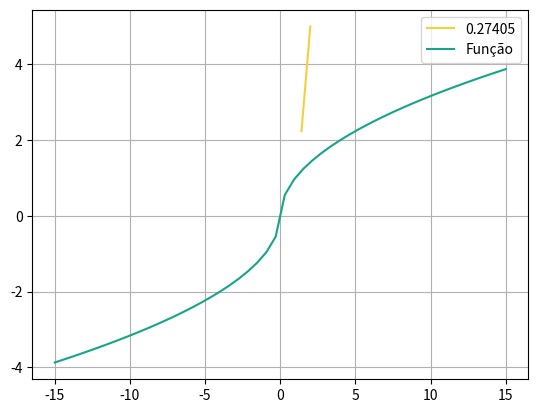

Recreate this plot in Python.
# import numpy as np
from numpy import*

import sympy as sy
import matplotlib.pyplot as plt

def verifica_tvm(valora, valorb, equacao=str):

    # calculando o ponto medio:
    equacaoa = equacao.replace("x", (str(valora)))
    equacaob = equacao.replace("x", (str(valorb)))
    funa = float(eval(equacaoa))
    funb = float(eval(equacaob))
    ponto_medio = round(((funb - funa)/(valorb - valora)), 5)
    print(ponto_medio)

    # definindo o vetor x
    constn = (valorb - valora) * 10000
    listax = linspace(valora, valorb, num=constn)
    print(listax)

    # definindo a função derivada
    x = sy.Symbol('x')
    y = eval(equacao)
    func_derivada = str(y.diff(x))
    print(func_derivada)

    media = []
    for xs in listax:
        equacaofor = func_derivada.replace("x", (str(xs)))

        result = round((float(eval(equacaofor))), 5)
        # print(result)
        if (result - 0.0001 <= ponto_medio) and (result + 0.0001 >= ponto_medio):
            media.append(result)
            # print(result)
            break

    #gerand graficos

    xg = linspace(-15.0, 15.0)
    yg = []
    for xss in xg:
        eqy1 = eval(equacao.replace("x", (str(xss))))
        eqy = float(eqy1)
        yg.append(eqy)
    
    media = round((sum(media)/len(media)), 5)
    plt.plot([valora, funa], [valorb, funb], color='#f4d03f', label=str(media))
    plt.plot(xg, yg, color='#17a589', label='Função') # green
    plt.grid(True)
    plt.legend()
    plt.show()

verifica_tvm(2, 5, "x**(1/2)")
